The GitHub repository YusrilHasanuddin/Batik-classification-6-classes contains a labelled image folder "dataset_batik" with 6 categories: ceplok, kawung, lereng, mix motif, nitik, parang. Examples follow, each with its label.

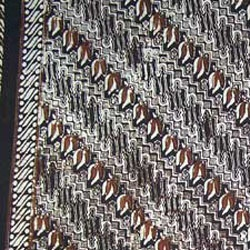
Label: ceplok

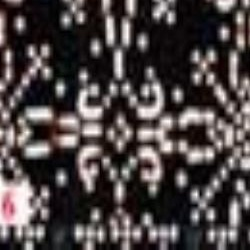
Label: nitik

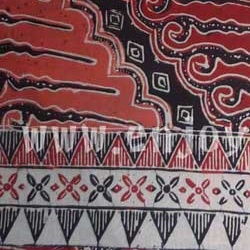
Label: lereng

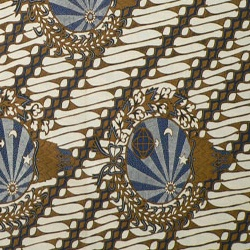
Label: parang

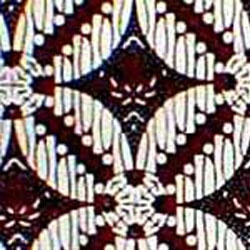
Label: kawung

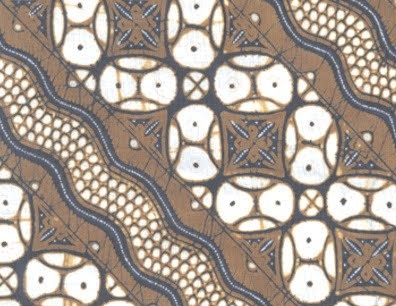
Label: mix motif
